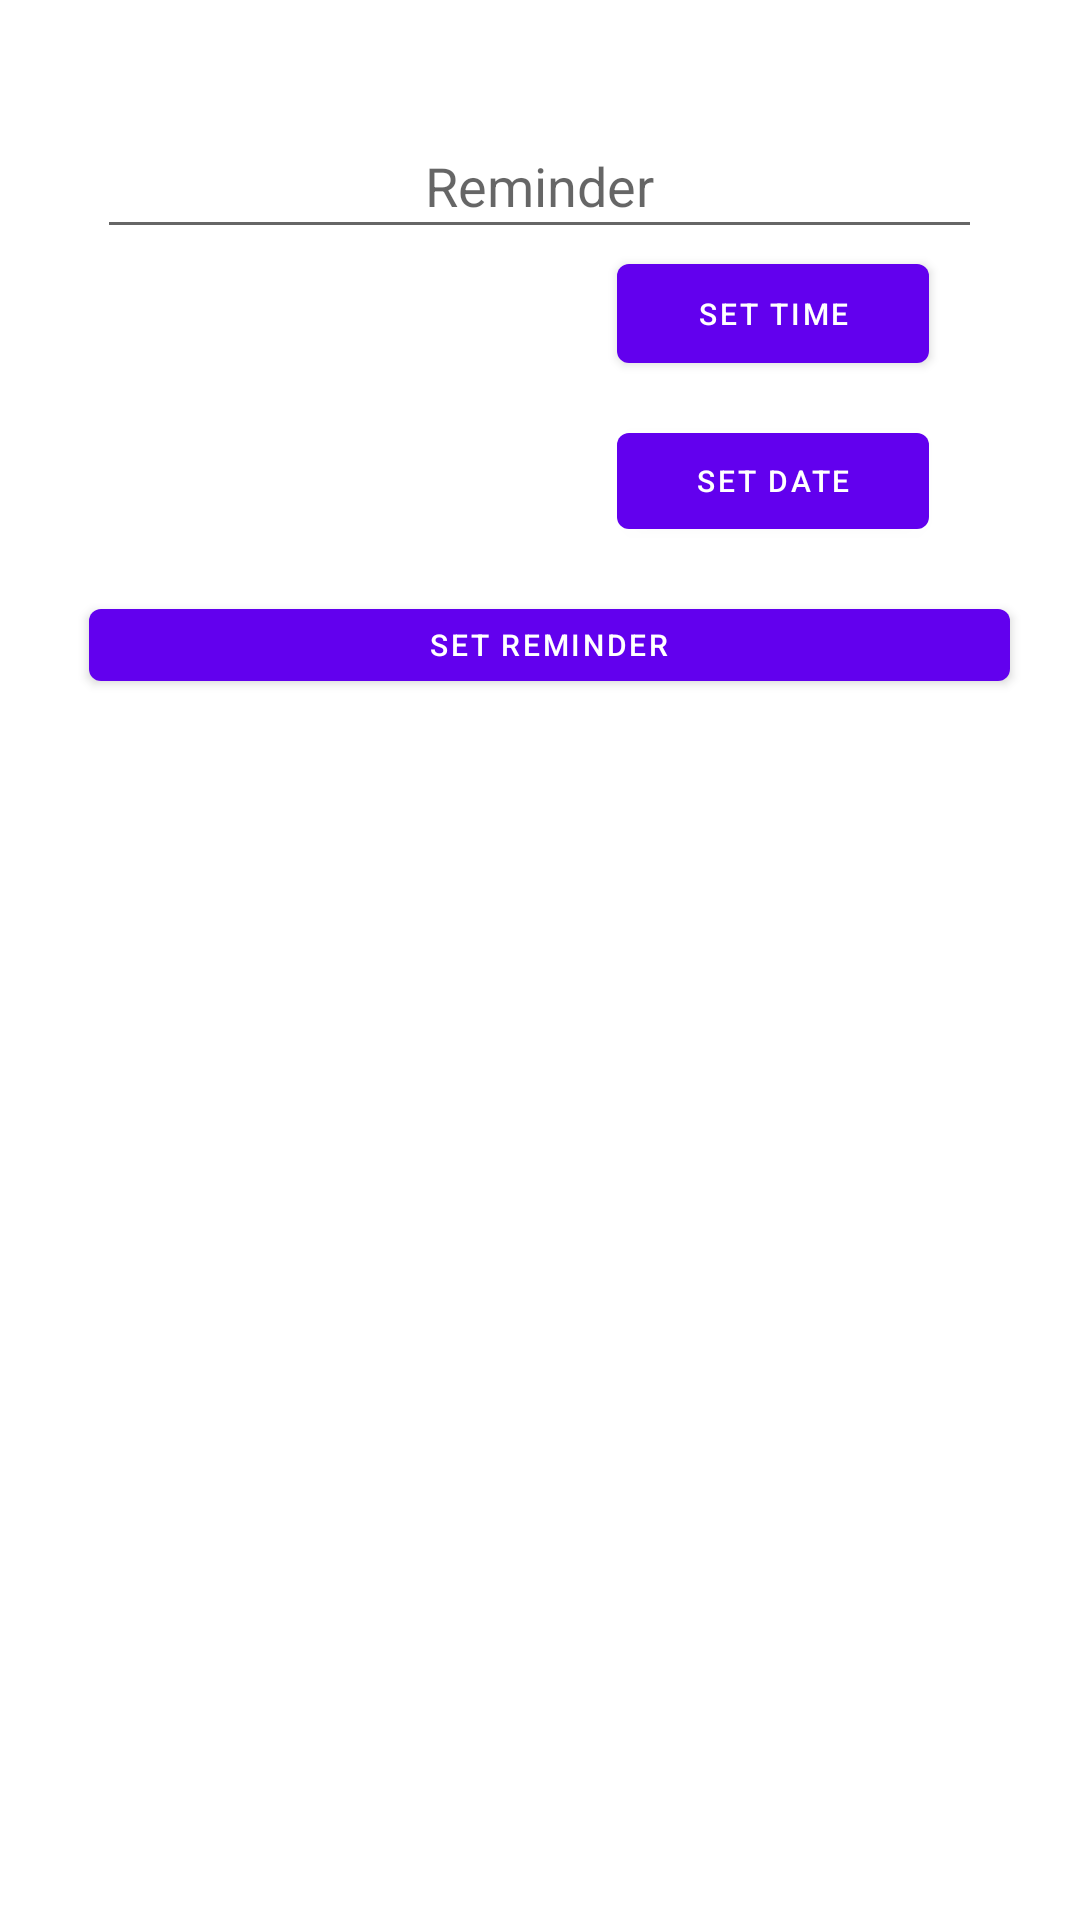

Reconstruct the res/layout file that produces this screen, plus the resources it refers to.
<!-- AndroidManifest.xml: application theme Theme.CP470_W8UP -->
<!-- res/layout/activity_set_reminder.xml -->
<?xml version="1.0" encoding="utf-8"?>
<androidx.constraintlayout.widget.ConstraintLayout xmlns:android="http://schemas.android.com/apk/res/android"
    xmlns:app="http://schemas.android.com/apk/res-auto"
    xmlns:tools="http://schemas.android.com/tools"
    android:layout_width="match_parent"
    android:layout_height="match_parent"
    tools:context=".SetReminderActivity">

    <Button
        android:id="@+id/setReminder"
        android:layout_width="307dp"
        android:layout_height="36dp"
        android:text="Set Reminder"
        android:textSize="10sp"
        app:layout_constraintBottom_toBottomOf="parent"
        app:layout_constraintEnd_toEndOf="parent"
        app:layout_constraintHorizontal_bias="0.557"
        app:layout_constraintStart_toStartOf="parent"
        app:layout_constraintTop_toTopOf="parent"
        app:layout_constraintVertical_bias="0.326" />

    <TextView
        android:id="@+id/dateSet"
        android:layout_width="154dp"
        android:layout_height="38dp"
        android:gravity="center"
        app:layout_constraintBottom_toBottomOf="parent"
        app:layout_constraintEnd_toEndOf="parent"
        app:layout_constraintHorizontal_bias="0.225"
        app:layout_constraintStart_toStartOf="parent"
        app:layout_constraintTop_toTopOf="parent"
        app:layout_constraintVertical_bias="0.24" />

    <Button
        android:id="@+id/dateSetButton"
        android:layout_width="104dp"
        android:layout_height="44dp"
        android:text="Set Date"
        android:textSize="10sp"
        app:layout_constraintBottom_toBottomOf="parent"
        app:layout_constraintEnd_toEndOf="parent"
        app:layout_constraintHorizontal_bias="0.804"
        app:layout_constraintStart_toStartOf="parent"
        app:layout_constraintTop_toTopOf="parent"
        app:layout_constraintVertical_bias="0.232" />

    <EditText
        android:id="@+id/title"
        android:layout_width="295dp"
        android:layout_height="45dp"
        android:gravity="center"
        android:hint="Reminder"
        app:layout_constraintBottom_toBottomOf="parent"
        app:layout_constraintEnd_toEndOf="parent"
        app:layout_constraintHorizontal_bias="0.497"
        app:layout_constraintStart_toStartOf="parent"
        app:layout_constraintTop_toTopOf="parent"
        app:layout_constraintVertical_bias="0.064" />

    <TextView
        android:id="@+id/timeSet"
        android:layout_width="154dp"
        android:layout_height="38dp"
        android:gravity="center"
        app:layout_constraintBottom_toBottomOf="parent"
        app:layout_constraintEnd_toEndOf="parent"
        app:layout_constraintHorizontal_bias="0.225"
        app:layout_constraintStart_toStartOf="parent"
        app:layout_constraintTop_toTopOf="parent"
        app:layout_constraintVertical_bias="0.147" />

    <TimePicker
        android:id="@+id/chooseTime"
        android:layout_width="300dp"
        android:layout_height="255dp"
        android:timePickerMode="spinner"
        android:visibility="invisible"
        app:layout_constraintBottom_toBottomOf="parent"
        app:layout_constraintEnd_toEndOf="parent"
        app:layout_constraintHorizontal_bias="0.585"
        app:layout_constraintStart_toStartOf="parent"
        app:layout_constraintTop_toTopOf="parent"
        app:layout_constraintVertical_bias="0.636" />

    <DatePicker
        android:id="@+id/chooseDate"
        android:layout_width="300dp"
        android:layout_height="255dp"
        android:calendarViewShown="false"
        android:datePickerMode="spinner"
        android:visibility="invisible"
        app:layout_constraintBottom_toBottomOf="parent"
        app:layout_constraintEnd_toEndOf="parent"
        app:layout_constraintHorizontal_bias="0.585"
        app:layout_constraintStart_toStartOf="parent"
        app:layout_constraintTop_toTopOf="parent"
        app:layout_constraintVertical_bias="0.636" />

    <Button
        android:id="@+id/timeSetButton"
        android:layout_width="104dp"
        android:layout_height="45dp"
        android:text="Set Time"
        android:textSize="10sp"
        app:layout_constraintBottom_toBottomOf="parent"
        app:layout_constraintEnd_toEndOf="parent"
        app:layout_constraintHorizontal_bias="0.804"
        app:layout_constraintStart_toStartOf="parent"
        app:layout_constraintTop_toTopOf="parent"
        app:layout_constraintVertical_bias="0.138" />

</androidx.constraintlayout.widget.ConstraintLayout>
<!-- resources referenced by this layout -->
<resources>
  <style name="Theme.CP470_W8UP" parent="Theme.MaterialComponents.Light.NoActionBar">
          
          <item name="colorPrimary">@color/purple_500</item>
          <item name="colorPrimaryVariant">@color/purple_700</item>
          <item name="colorOnPrimary">@color/white</item>
          
          <item name="colorSecondary">@color/teal_200</item>
          <item name="colorSecondaryVariant">@color/teal_700</item>
          <item name="colorOnSecondary">@color/white</item>
          
          <item name="android:statusBarColor" tools:targetApi="l">?attr/colorPrimaryVariant</item>
          
          <item name="android:actionMenuTextColor">@color/white</item>
          <item name="actionMenuTextColor">@color/white</item>
      </style>
  <!-- not gathered from this repository: default colours our renderer supplied (Android Studio template values) -->
  <color name="purple_500">#FF6200EE</color>
  <color name="purple_700">#FF3700B3</color>
  <color name="teal_200">#FF03DAC5</color>
  <color name="teal_700">#FF018786</color>
  <color name="white">#FFFFFFFF</color>
</resources>
